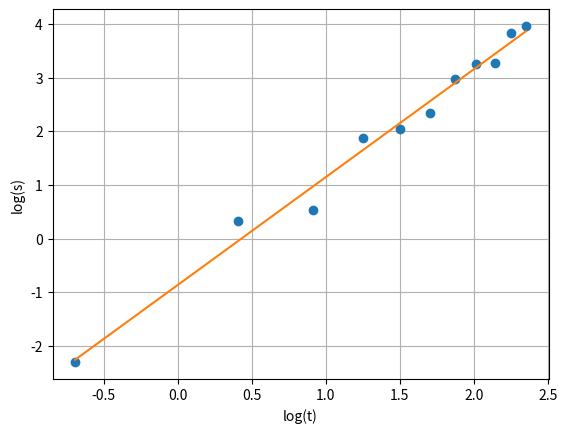

Reproduce this figure in Python.
import numpy as np
import matplotlib.pyplot as plt

t = np.array([0.5, 1.5, 2.5, 3.5, 4.5, 5.5, 6.5, 7.5, 8.5, 9.5, 10.5])
s = np.array([0.1, 1.4, 1.7, 6.5, 7.7, 10.4, 19.5, 26.1, 26.5, 45.9, 52.5])

logT = np.log(t)
logS = np.log(s)

def regLin(x,y):
    x2=x**2
    y2=y**2
    xy=x*y
    n=x.size

    sx=x.sum()
    sy=y.sum()
    sxy=xy.sum()
    sx2=x2.sum()
    sy2=y2.sum()

    m=(n*sxy-sx*sy)/(n*sx2-(sx**2))
    b=(sx2*sy-sx*sxy)/(n*sx2-(sx**2))
    
    r2n=n*sxy-sx*sy
    r2d1=n*sx2-(sx**2)
    r2d2=n*sy2-(sy**2)
    r2=(r2n**2) / (r2d1*r2d2)
    
    varM=abs(m)*np.sqrt( ((1/r2)-1)/(n-2) )
    varB = varM*np.sqrt(sx2/n)
    return m,b,r2,varM,varB

values = regLin(logT,logS)
m = values[0]
b = values[1]
r2 = values[2]
varM = values[3]
varB = values[4]

print("m = {} +/- {}".format(m,varM))
print("b = {} +/- {}".format(b,varB))
print("r^2 =", r2)

plt.xlabel("log(t)")
plt.ylabel("log(s)")
plt.plot(logT, logS, "o")
plt.plot(logT, m*logT+b)
plt.grid()
plt.show()